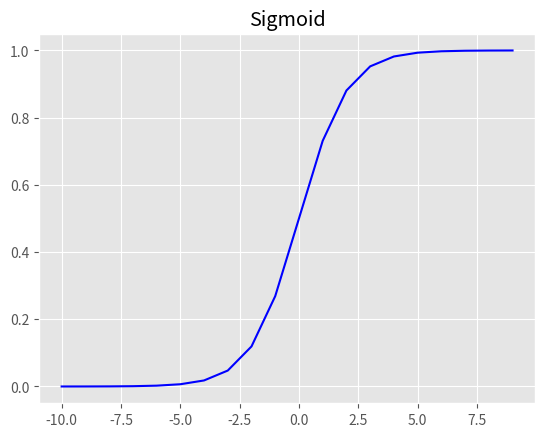

This chart was generated by the following Python code: (Note: this script raises an exception after producing the figure.)

import matplotlib.pyplot as plt
import numpy as np 

def sigmoid(x):
    return 1/(1+np.exp(-x))
def tanh(x):
    return (np.exp(x) - np.exp(-x))/(np.exp(x) + np.exp(-x))

relu = lambda x: max(0,x)
lrelu = lambda x: x if x >= 0 else 0.3*x
elu = lambda x: x if x >= 0 else 1.0*(np.exp(x)-1)

x = np.arange(-10, 10)
sigmoid_v = np.vectorize(sigmoid)
tanh_v = np.vectorize(tanh)
relu_v = np.vectorize(relu)
lrelu_v = np.vectorize(lrelu)
elu_v = np.vectorize(elu)

functions = [{"title": "Sigmoid", "function": sigmoid_v},
             {"title": "Tanh", "function": tanh_v},
             {"title": "Relu", "function": relu_v},
             {"title": "Leaky_Relu", "function": lrelu_v},
             {"title": "ELU", "function": elu_v}
            ]
for function in functions:
    plt.style.use("ggplot")
    plt.figure()
    plt.title(function["title"])
    plt.plot(x, function["function"](x), color="blue")
    plt.savefig("../images/"+function["title"] +".png")

